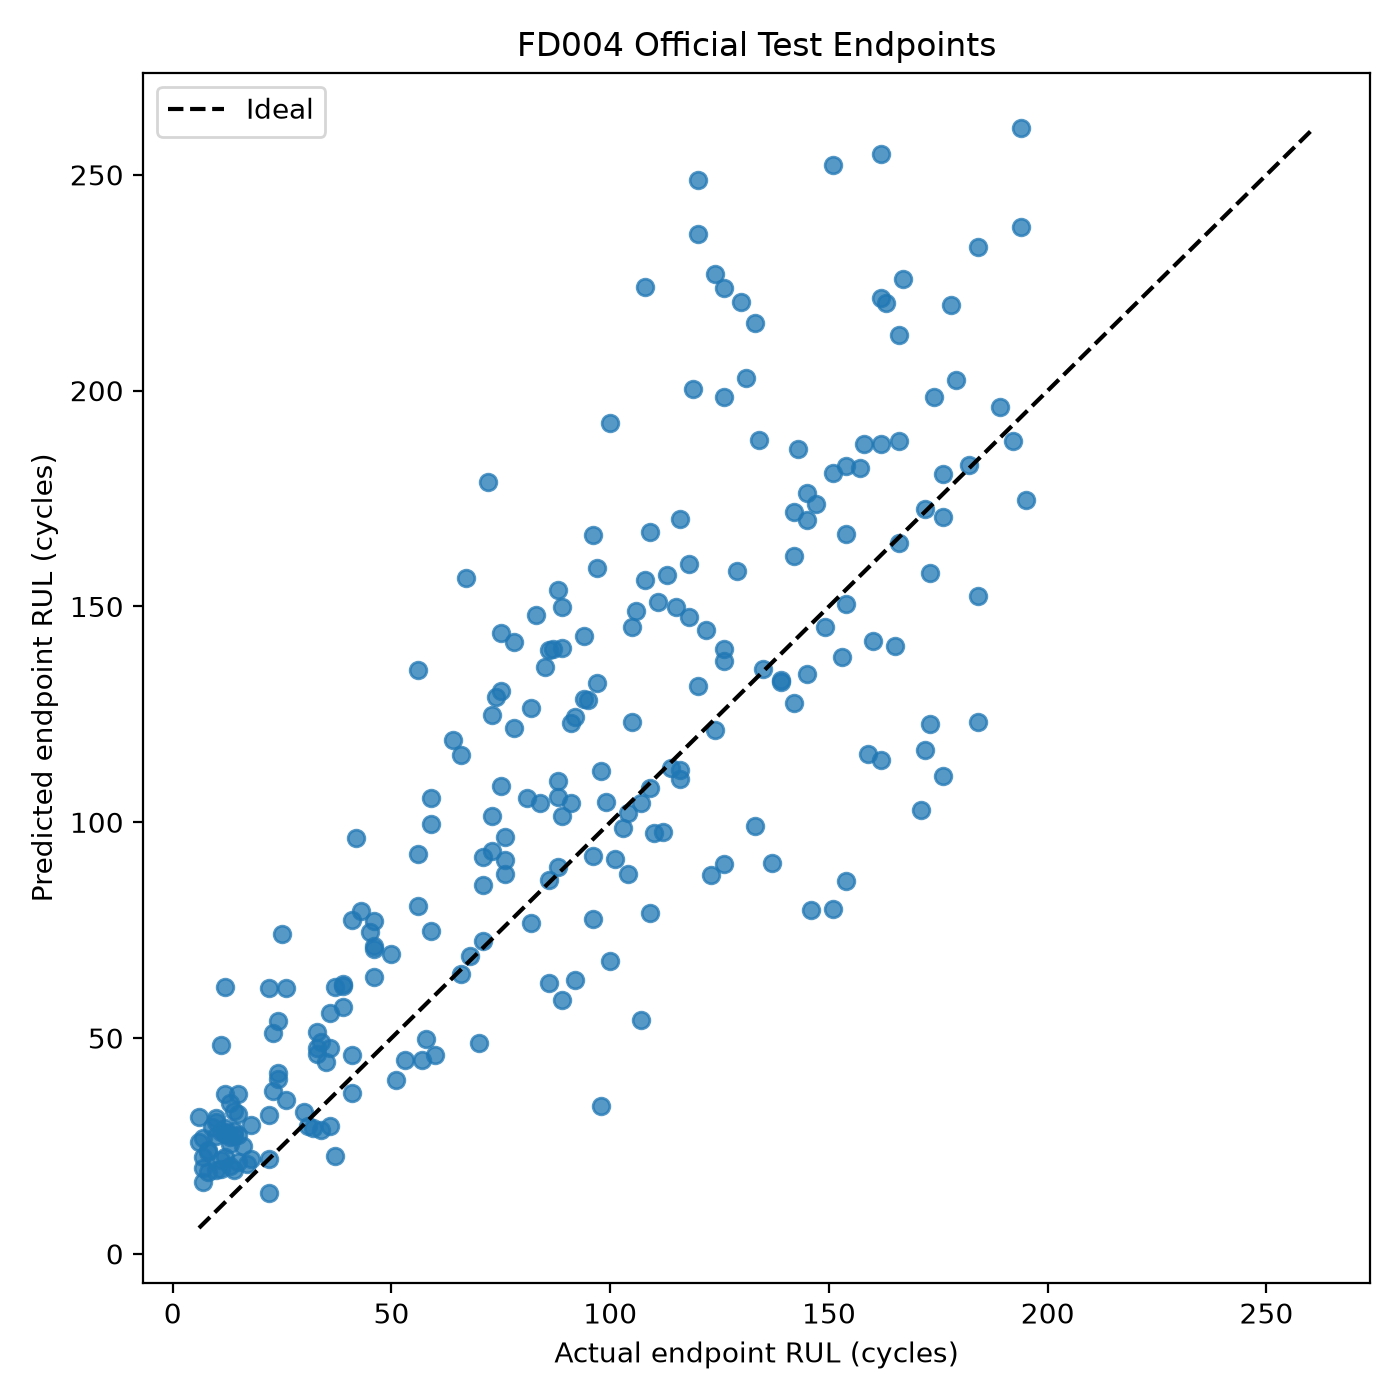

Source data for this figure (header and first rows):
unit_id, actual_rul, naive_mean_prediction, selected_xgboost_prediction, selected_xgboost_error
1, 22.0, 133.3, 61.52, 39.52
2, 39.0, 133.3, 61.98, 22.98
3, 107.0, 133.3, 104.4, -2.557
4, 75.0, 133.3, 143.8, 68.77
5, 149.0, 133.3, 145.2, -3.759
6, 78.0, 133.3, 141.8, 63.83
7, 94.0, 133.3, 143.2, 49.22
8, 14.0, 133.3, 19.46, 5.463
9, 99.0, 133.3, 104.7, 5.692
10, 162.0, 133.3, 254.9, 92.86
11, 143.0, 133.3, 186.5, 43.49
12, 7.0, 133.3, 16.58, 9.576
13, 71.0, 133.3, 72.52, 1.516
14, 105.0, 133.3, 123.3, 18.34
15, 12.0, 133.3, 28.32, 16.32
16, 160.0, 133.3, 141.9, -18.05
17, 162.0, 133.3, 114.3, -47.65
18, 104.0, 133.3, 87.93, -16.07
19, 194.0, 133.3, 260.9, 66.93
20, 82.0, 133.3, 76.76, -5.238
21, 91.0, 133.3, 123.1, 32.08
22, 11.0, 133.3, 19.73, 8.734
23, 26.0, 133.3, 61.66, 35.66
24, 142.0, 133.3, 127.6, -14.43
25, 39.0, 133.3, 57.2, 18.2
26, 92.0, 133.3, 124.4, 32.36
27, 76.0, 133.3, 88.13, 12.13
28, 124.0, 133.3, 227, 103
29, 64.0, 133.3, 119, 55.02
30, 118.0, 133.3, 147.5, 29.45
31, 6.0, 133.3, 31.69, 25.69
32, 22.0, 133.3, 32.1, 10.1
33, 147.0, 133.3, 173.7, 26.71
34, 126.0, 133.3, 140.1, 14.09
35, 36.0, 133.3, 29.59, -6.408
36, 73.0, 133.3, 101.5, 28.52
37, 89.0, 133.3, 58.71, -30.29
38, 11.0, 133.3, 48.47, 37.47
39, 151.0, 133.3, 79.81, -71.19
40, 10.0, 133.3, 27.3, 17.3
41, 97.0, 133.3, 132.4, 35.36
42, 30.0, 133.3, 32.94, 2.944
43, 42.0, 133.3, 96.43, 54.43
44, 60.0, 133.3, 46.11, -13.89
45, 85.0, 133.3, 136, 50.97
46, 134.0, 133.3, 188.5, 54.47
47, 34.0, 133.3, 28.81, -5.195
48, 45.0, 133.3, 74.48, 29.48
49, 24.0, 133.3, 40.62, 16.62
50, 86.0, 133.3, 139.9, 53.87
51, 119.0, 133.3, 200.3, 81.33
52, 151.0, 133.3, 252.3, 101.3
53, 142.0, 133.3, 171.9, 29.94
54, 176.0, 133.3, 110.8, -65.25
55, 157.0, 133.3, 182.1, 25.14
56, 67.0, 133.3, 156.5, 89.51
57, 97.0, 133.3, 158.8, 61.83
58, 8.0, 133.3, 19.04, 11.04
59, 154.0, 133.3, 182.6, 28.65
60, 139.0, 133.3, 132.4, -6.614
... 188 more rows
